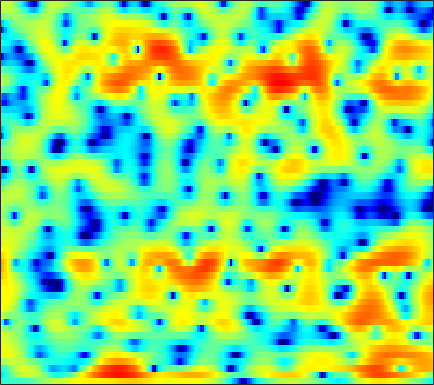

The table this chart was drawn from, first rows:
-3.6873, -3.4511, -3.2075, -3.0363, -2.956, -2.9021, -2.897, -2.8935, -2.8751, -2.8451, -2.7345, -2.5974, -2.3367, -1.9971, -1.7, -1.2367, -0.74283, -0.38378, 0.090789, 0.50908, 0.88785, 1.1474, 1.4587, 1.7376
-6.412, -5.521, -4.116, -2.701, -1.724, -0.59, 0.3533, 0.9463, 1.591, 2.083, 2.435, 2.616, 2.759, 2.782, 2.726, 2.537, 2.217, 1.89, 1.323, 0.6153, -0.24, -0.9607, -1.977, -2.957
-4.24, -3.61, -2.506, -1.272, -0.37, 0.7198, 1.637, 2.207, 2.822, 3.253, 3.501, 3.568, 3.514, 3.289, 3.003, 2.462, 1.731, 1.043, -0.06877, -1.458, -3.13, -4.541, -6.522, -8.154
1.446, 1.657, 1.926, 2.178, 2.341, 2.504, 2.579, 2.574, 2.474, 2.27, 1.946, 1.636, 1.151, 0.59, 0.1361, -0.4999, -1.151, -1.618, -2.208, -2.744, -3.194, -3.472, -3.758, -3.955
3.927, 4.026, 4.082, 4.051, 3.966, 3.753, 3.416, 3.075, 2.482, 1.723, 0.777, -0.07139, -1.404, -3.027, -4.468, -6.719, -9.252, -10.98, -11.86, -10.65, -8.74, -7.422, -5.986, -4.889
4.086, 4.123, 4.071, 3.905, 3.709, 3.352, 2.884, 2.462, 1.801, 1.013, 0.0844, -0.7144, -1.923, -3.292, -4.406, -5.925, -7.288, -8.003, -8.278, -7.762, -6.765, -5.91, -4.809, -3.853
3.687, 3.578, 3.354, 3.051, 2.775, 2.348, 1.859, 1.449, 0.849, 0.195, -0.5077, -1.049, -1.77, -2.442, -2.893, -3.374, -3.689, -3.81, -3.805, -3.622, -3.301, -2.999, -2.544, -2.072
3.71, 3.342, 2.863, 2.402, 2.069, 1.622, 1.142, 0.7376, 0.1257, -0.5854, -1.397, -2.062, -3.018, -3.954, -4.58, -5.163, -5.282, -5.051, -4.41, -3.549, -2.627, -1.969, -1.184, -0.5128
2.317, 1.208, 0.05884, -0.4559, -0.4299, -0.1285, 0.1746, 0.2755, 0.1601, -0.2965, -1.149, -2.097, -3.904, -6.617, -9.745, -17.92, -22.1, -12.58, -7.102, -3.864, -1.646, -0.3867, 0.9007, 1.829
-1.338, -5.056, -11.79, -9.837, -6.033, -2.933, -1.188, -0.4145, 0.107, 0.1576, -0.1664, -0.581, -1.291, -2.032, -2.525, -2.951, -2.902, -2.473, -1.51, -0.3682, 0.708, 1.414, 2.209, 2.804
2.89, 2.073, 1.198, 0.6412, 0.4056, 0.2272, 0.06878, -0.1028, -0.4518, -0.9533, -1.551, -2.004, -2.548, -2.905, -3.018, -2.95, -2.601, -2.206, -1.568, -0.8594, -0.1646, 0.3068, 0.8493, 1.246
4.896, 4.493, 3.912, 3.29, 2.791, 2.056, 1.167, 0.3507, -0.9629, -2.536, -4.452, -6.115, -8.505, -10.26, -10.24, -8.718, -6.754, -5.42, -3.975, -2.848, -1.927, -1.34, -0.6968, -0.2073
5.061, 5.003, 4.799, 4.423, 4.006, 3.271, 2.312, 1.419, -0.03608, -1.87, -4.188, -6.245, -9.384, -11.86, -11.81, -9.827, -7.708, -6.483, -5.214, -4.285, -3.618, -3.217, -2.801, -2.452
4.094, 4.523, 4.813, 4.801, 4.616, 4.147, 3.475, 2.856, 1.853, 0.6852, -0.5476, -1.442, -2.6, -3.641, -4.221, -4.749, -5.147, -5.473, -5.888, -6.226, -6.589, -6.909, -7.3, -7.524
4.312, 4.73, 5.001, 4.991, 4.832, 4.441, 3.866, 3.331, 2.502, 1.582, 0.5751, -0.2377, -1.344, -2.476, -3.347, -4.621, -5.987, -7.073, -8.712, -10.59, -12.61, -14.13, -15.8, -16.99
5.822, 5.755, 5.513, 5.113, 4.73, 4.108, 3.364, 2.74, 1.877, 0.9249, -0.1306, -0.9717, -2.121, -3.366, -4.425, -5.949, -7.615, -9.006, -11.35, -14.5, -18.7, -23.62, -39.48, -27.28
7.225, 6.718, 5.906, 4.956, 4.15, 3.045, 1.959, 1.18, 0.1791, -0.7887, -1.708, -2.47, -3.643, -4.929, -5.897, -7.191, -8.559, -9.552, -10.65, -11.81, -12.9, -13.48, -13.65, -13.27
8.346, 7.489, 6.038, 4.129, 2.37, -0.2727, -2.724, -3.844, -4.203, -3.933, -3.882, -4.299, -5.539, -7.264, -8.837, -11.15, -12.91, -13.05, -11.95, -10.91, -10.11, -9.516, -8.549, -7.594
8.359, 7.581, 6.038, 3.854, 1.645, -2.367, -7.362, -9.223, -6.898, -4.653, -3.994, -4.17, -5.191, -7.375, -9.899, -14.21, -18.02, -15.99, -13.14, -11.72, -10.98, -10.78, -10.57, -9.412
6.489, 6.197, 5.502, 4.545, 3.676, 2.43, 1.327, 0.6382, -0.05394, -0.587, -1.234, -1.791, -2.707, -3.917, -4.858, -6.106, -7.368, -8.039, -9.004, -10.33, -12.23, -14.62, -20.46, -22.62
4.668, 4.671, 4.511, 4.168, 3.844, 3.335, 2.755, 2.314, 1.711, 1.041, 0.3774, -0.1979, -1.033, -1.9, -2.609, -3.582, -4.526, -5.332, -6.315, -7.256, -8.198, -8.715, -9.113, -8.91
3.517, 3.648, 3.711, 3.638, 3.529, 3.301, 2.979, 2.704, 2.268, 1.77, 1.225, 0.7439, 0.04647, -0.7188, -1.362, -2.254, -3.186, -3.941, -4.862, -5.729, -6.428, -6.761, -6.977, -6.869
2.811, 3.034, 3.201, 3.261, 3.228, 3.115, 2.96, 2.803, 2.561, 2.279, 1.9, 1.582, 1.047, 0.3614, -0.2384, -1.21, -2.359, -3.324, -4.845, -6.466, -7.999, -8.886, -9.227, -8.594
2.409, 2.614, 2.672, 2.559, 2.407, 2.204, 2.08, 2.058, 2.127, 2.225, 2.288, 2.264, 2.083, 1.698, 1.245, 0.3791, -0.8321, -2.013, -4.11, -7.069, -11.8, -18.46, -23.2, -12.56
2.019, 1.852, 1.231, 0.1378, -0.885, -2.269, -2.972, -2.616, -1.362, 0.0521, 1.247, 1.874, 2.393, 2.582, 2.496, 2.142, 1.465, 0.7882, -0.2922, -1.583, -2.802, -3.515, -3.808, -3.376
1.419, 0.8829, -0.3401, -2.342, -4.604, -9.397, -15.72, -11.65, -5.926, -2.597, -0.4895, 0.5629, 1.497, 2.001, 2.165, 2.164, 1.967, 1.72, 1.325, 0.9163, 0.5633, 0.3639, 0.2268, 0.2152
1.568, 1.196, 0.5231, -0.3061, -0.9825, -1.734, -2.103, -1.983, -1.44, -0.6657, 0.03395, 0.4612, 0.856, 1.025, 1.04, 0.9006, 0.6844, 0.481, 0.2056, 0.01168, -0.1108, -0.1197, -0.08382, 0.006625
2.086, 1.968, 1.778, 1.566, 1.417, 1.237, 1.132, 1.091, 1.089, 1.095, 1.057, 0.9683, 0.7181, 0.3223, -0.09258, -0.7701, -1.571, -2.161, -2.812, -3.153, -3.046, -2.73, -2.128, -1.497
1.86, 1.982, 2.142, 2.279, 2.366, 2.433, 2.462, 2.433, 2.338, 2.132, 1.823, 1.479, 0.8399, -0.02903, -0.9018, -2.383, -4.466, -6.489, -9.995, -12.82, -10.54, -7.826, -4.944, -2.929
-0.3771, 0.1585, 0.8074, 1.368, 1.714, 2.078, 2.311, 2.4, 2.386, 2.216, 1.878, 1.511, 0.8753, 0.01126, -0.7877, -2.123, -3.827, -5.389, -7.622, -8.928, -7.7, -5.877, -3.547, -1.731
-4.74, -3.59, -2.342, -1.285, -0.6232, 0.128, 0.6599, 0.9241, 1.057, 0.9771, 0.6521, 0.3191, -0.2313, -0.8122, -1.218, -1.7, -2.015, -2.192, -2.183, -1.934, -1.363, -0.8099, 0.04579, 0.843
-8.267, -7.721, -6.617, -5.134, -3.901, -2.459, -1.364, -0.8527, -0.5622, -0.7541, -1.364, -2.103, -3.326, -4.423, -4.836, -4.501, -3.489, -2.544, -1.381, -0.3053, 0.6065, 1.224, 1.921, 2.512
-12.66, -18.94, -19.54, -10.36, -6.738, -3.764, -1.927, -1.125, -0.7029, -1.022, -2.055, -3.528, -6.713, -13.25, -29.92, -12.38, -6.273, -3.606, -1.294, 0.2904, 1.362, 1.975, 2.563, 3.009
-4.53, -5.146, -4.987, -3.799, -2.625, -1.159, -0.03454, 0.5256, 0.9038, 0.8478, 0.3371, -0.2635, -1.294, -2.218, -2.556, -2.262, -1.379, -0.6332, 0.2342, 0.858, 1.204, 1.306, 1.3, 1.186
-0.3574, -0.4143, -0.2499, 0.1229, 0.5165, 1.07, 1.597, 1.913, 2.197, 2.323, 2.252, 2.136, 1.881, 1.615, 1.421, 1.225, 1.029, 0.8513, 0.5156, -0.03124, -0.7924, -1.561, -2.785, -4.213
-0.3181, -0.1853, 0.1265, 0.5935, 0.9799, 1.52, 2.017, 2.347, 2.683, 2.892, 3.011, 2.998, 2.913, 2.707, 2.493, 2.091, 1.541, 1.011, 0.07413, -1.177, -2.863, -4.455, -7.261, -11.1
-3.226, -2.752, -1.802, -0.7128, 0.06637, 1.022, 1.798, 2.275, 2.776, 3.118, 3.329, 3.394, 3.382, 3.247, 3.063, 2.679, 2.122, 1.567, 0.5898, -0.7045, -2.421, -4.018, -6.652, -9.926
-13.7, -9.578, -5.475, -2.8, -1.3, 0.15, 1.211, 1.782, 2.343, 2.718, 2.915, 3.024, 3.065, 3.058, 3, 2.859, 2.611, 2.307, 1.765, 0.9677, -0.07688, -1.075, -2.658, -4.505
-7.797, -6.565, -4.537, -2.757, -1.697, -0.6551, 0.06106, 0.3991, 0.609, 0.6233, 0.5346, 0.449, 0.4165, 0.5305, 0.7322, 1.104, 1.491, 1.734, 1.924, 1.944, 1.758, 1.492, 0.9788, 0.3433
-3.284, -3.141, -2.806, -2.4, -2.154, -1.91, -1.921, -2.083, -2.593, -3.49, -4.666, -5.737, -6.798, -6.679, -5.605, -3.698, -1.865, -0.6748, 0.5565, 1.47, 2.087, 2.401, 2.642, 2.715
-3.439, -3.583, -3.688, -3.756, -3.827, -3.959, -4.319, -4.761, -5.624, -7.045, -9.288, -11.95, -18.38, -19.89, -13.28, -8.036, -4.599, -2.725, -0.8048, 0.6673, 1.742, 2.364, 3.004, 3.433
-5.895, -6.369, -6.681, -6.7, -6.576, -6.529, -6.526, -6.692, -7.085, -7.566, -8.215, -8.583, -8.712, -8.158, -7.177, -5.438, -3.652, -2.332, -0.7778, 0.5447, 1.661, 2.337, 3.065, 3.622
-11.73, -14.24, -14.04, -11.53, -10.03, -8.835, -8.272, -8.144, -8.319, -8.511, -8.425, -8.139, -7.317, -6.22, -5.245, -3.858, -2.473, -1.468, -0.2181, 0.86, 1.848, 2.492, 3.209, 3.778
-8.925, -11.15, -11.29, -9.635, -8.577, -7.896, -8.225, -8.95, -10.54, -12.81, -13.81, -12.7, -9.876, -7.096, -5.48, -3.613, -2.098, -1.216, -0.1451, 0.7804, 1.569, 2.163, 2.92, 3.6
-0.1289, -1.018, -1.997, -2.703, -3.239, -4.112, -5.366, -6.74, -9.138, -12.6, -14.99, -13.23, -9.44, -6.542, -4.937, -3.409, -2.404, -1.891, -1.557, -1.331, -1.075, -0.6413, 0.3834, 1.712
2.864, 2.146, 1.213, 0.319, -0.374, -1.38, -2.372, -3.16, -4.235, -5.114, -5.524, -5.521, -5.178, -4.575, -4.074, -3.696, -3.606, -3.825, -4.88, -7.208, -11.25, -13.82, -8.25, -3.08
2.06, 1.442, 0.6845, -0.08988, -0.662, -1.404, -2.221, -2.826, -3.653, -4.334, -4.965, -5.277, -5.522, -5.527, -5.413, -5.105, -4.893, -4.958, -5.262, -6.042, -6.822, -6.669, -4.791, -2.03
-1.364, -1.837, -2.324, -2.742, -3.076, -3.562, -4.204, -4.784, -5.675, -6.744, -7.982, -8.991, -10.11, -10.5, -10.03, -8.457, -6.747, -5.584, -4.229, -3.031, -2.005, -1.204, -0.01643, 1.241
-8.654, -8.369, -7.489, -6.784, -6.555, -6.627, -7.034, -7.511, -8.336, -9.591, -11.31, -13.31, -18.11, -32.31, -20.56, -12.39, -7.917, -5.538, -3.15, -1.288, 0.1581, 1.061, 2.115, 2.987
-18.93, -14.4, -10.72, -9.114, -8.689, -8.898, -9.695, -10.49, -11.3, -11.7, -11.57, -11.2, -10.62, -9.633, -8.438, -6.224, -3.883, -2.305, -0.4436, 1.034, 2.245, 2.94, 3.6, 4.003
-6.114, -6.46, -6.671, -7.033, -7.596, -8.988, -11.55, -14.91, -24.69, -20.32, -12.75, -9.552, -6.604, -4.38, -2.925, -1.189, 0.3723, 1.418, 2.608, 3.546, 4.204, 4.512, 4.65, 4.476
-3.706, -4.128, -4.648, -5.126, -5.588, -6.401, -7.421, -8.192, -8.835, -8.171, -6.472, -4.912, -2.929, -1.206, -0.08437, 1.224, 2.339, 3.048, 3.769, 4.269, 4.492, 4.481, 4.213, 3.6
-6.161, -6.158, -5.769, -5.248, -4.882, -4.491, -4.185, -3.945, -3.54, -2.906, -2.1, -1.438, -0.4736, 0.479, 1.153, 1.962, 2.624, 3.017, 3.407, 3.598, 3.584, 3.413, 2.959, 2.219
-16.23, -12.09, -8.205, -5.787, -4.504, -3.239, -2.315, -1.768, -1.113, -0.5503, -0.003926, 0.3865, 0.8894, 1.393, 1.76, 2.199, 2.567, 2.782, 2.984, 3.038, 2.926, 2.708, 2.208, 1.465
-7.948, -6.866, -4.958, -3.264, -2.239, -1.188, -0.418, 0.01546, 0.4348, 0.7127, 0.9124, 1.048, 1.197, 1.348, 1.47, 1.671, 1.923, 2.123, 2.341, 2.484, 2.471, 2.337, 1.946, 1.274
-0.7544, -0.5648, -0.1451, 0.3282, 0.6478, 0.9647, 1.127, 1.146, 1.012, 0.7662, 0.404, 0.08926, -0.3296, -0.7035, -0.8854, -0.8859, -0.576, -0.1683, 0.4851, 1.127, 1.619, 1.832, 1.867, 1.558
1.735, 1.96, 2.159, 2.224, 2.161, 1.922, 1.476, 0.9997, 0.2035, -0.7724, -1.917, -2.92, -4.426, -6.131, -7.417, -8.439, -7.551, -5.875, -3.428, -1.384, 0.1524, 0.981, 1.69, 1.984
2.13, 2.51, 2.719, 2.609, 2.318, 1.642, 0.6262, -0.3672, -1.967, -3.874, -5.896, -7.364, -9.312, -11.63, -14.19, -19.04, -15.48, -10.58, -6.049, -2.95, -0.7824, 0.4056, 1.524, 2.214
